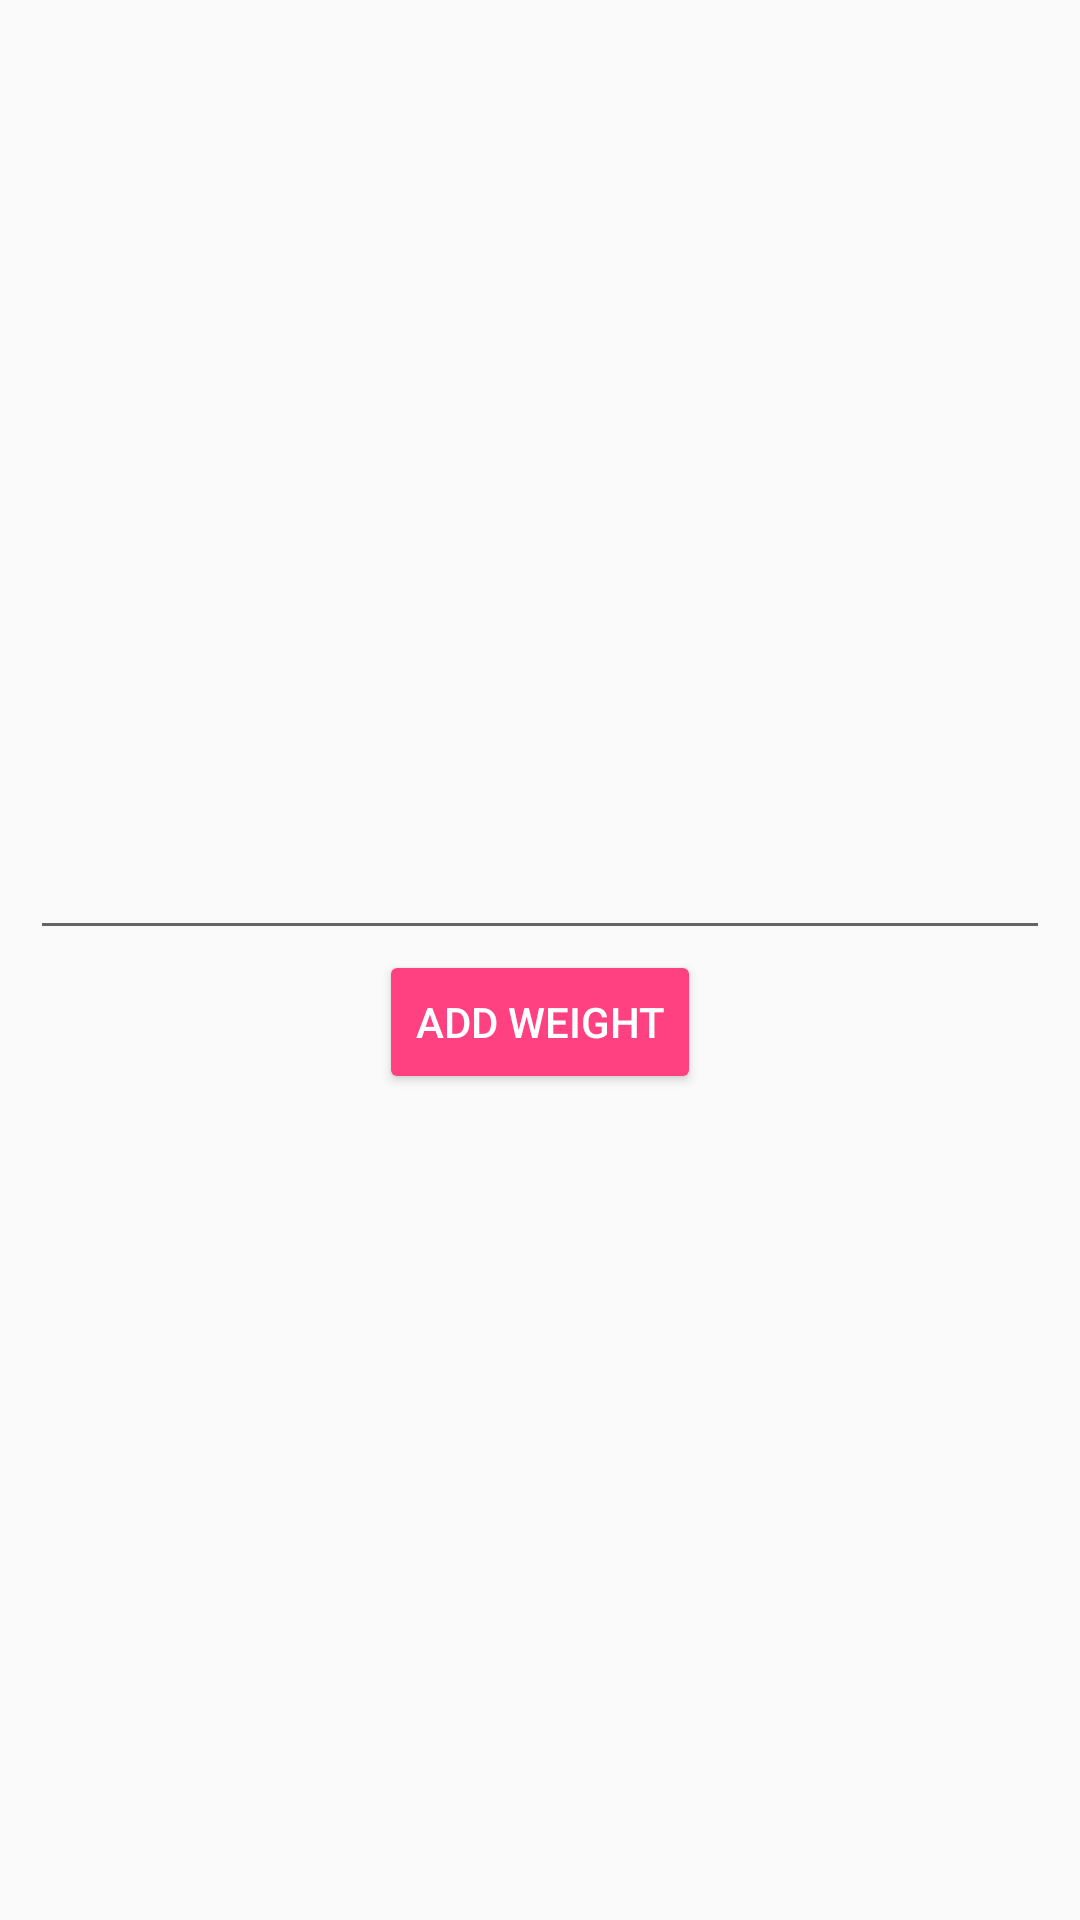

This screen was rendered from an Android layout file. Write that file and the resources it references.
<!-- AndroidManifest.xml: application theme AppTheme -->
<!-- res/layout/insert_weight_popup.xml -->
<?xml version="1.0" encoding="utf-8"?>
<LinearLayout xmlns:android="http://schemas.android.com/apk/res/android"
    android:layout_width="match_parent"
    android:layout_height="match_parent"
    android:orientation="vertical"
    android:padding="10dp"
    android:gravity="center">

    <EditText
        android:layout_width="match_parent"
        android:layout_height="wrap_content"
        android:gravity="center"
        android:inputType="number"
        android:ems="10"
        android:id="@+id/weight" />

    <Button
        android:text="@string/add_weight"
        android:layout_width="wrap_content"
        android:layout_height="wrap_content"
        android:id="@+id/add_weight_button"
        style="@style/Widget.AppCompat.Button.Colored" />

</LinearLayout>
<!-- resources referenced by this layout -->
<resources>
  <string name="add_weight">Add weight</string>
  <style name="AppTheme" parent="Theme.AppCompat.Light.DarkActionBar">
          <item name="colorPrimary">@color/colorPrimary</item>
          <item name="colorPrimaryDark">@color/colorPrimaryDark</item>
          <item name="colorAccent">@color/colorAccent</item>
      </style>
  <color name="colorPrimary">#9EBDFE</color>
  <color name="colorPrimaryDark">#303F9F</color>
  <color name="colorAccent">#FF4081</color>
</resources>
